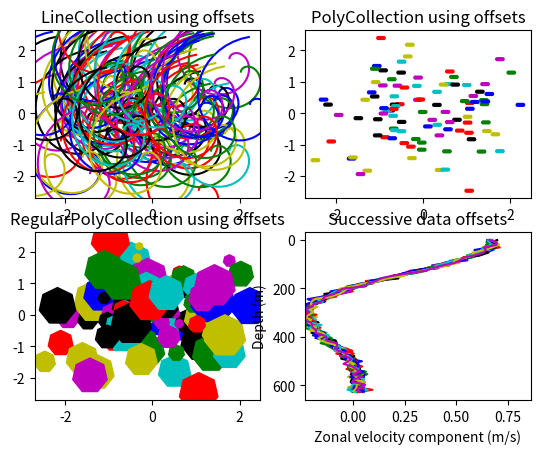

Recreate this plot in Python.
#!/usr/bin/env python
'''Demonstration of LineCollection, PolyCollection, and
RegularPolyCollection with autoscaling.

For the first two subplots, we will use spirals.  Their
size will be set in plot units, not data units.  Their positions
will be set in data units by using the "offsets" and "transOffset"
kwargs of the LineCollection and PolyCollection.

The third subplot will make regular polygons, with the same
type of scaling and positioning as in the first two.

The last subplot illustrates the use of "offsets=(xo,yo)",
that is, a single tuple instead of a list of tuples, to generate
successively offset curves, with the offset given in data
units.  This behavior is available only for the LineCollection.

'''

import matplotlib.pyplot as plt
from matplotlib import collections, transforms
from matplotlib.colors import colorConverter
import numpy as np


r = 1.
l = 2.

nverts_ = 50
theta = np.linspace(0,np.pi, nverts_)
x_r_c = r * np.sin(theta)+l
y_r_c = r * np.cos(theta)

theta = np.linspace(-np.pi,0, nverts_)
x_l_c = r * np.sin(theta)-l
y_l_c = r * np.cos(theta)

x = np.hstack((x_r_c,x_l_c)).reshape(-1,1)
y = np.hstack((y_r_c,y_l_c)).reshape(-1,1)

circle_pst = np.hstack((x,y))


nverts = 50
npts = 100

# Make some spirals
r = np.arange(nverts)
theta = np.linspace(0, 2*np.pi, nverts)
xx = r * np.sin(theta)
yy = r * np.cos(theta)
spiral = list(zip(xx, yy))

# Make some offsets
rs = np.random.RandomState([12345678])
xo = rs.randn(npts)
yo = rs.randn(npts)
xyo = list(zip(xo, yo))

# Make a list of colors cycling through the rgbcmyk series.
colors = [colorConverter.to_rgba(c)
          for c in ('r', 'g', 'b', 'c', 'y', 'm', 'k')]

fig, axes = plt.subplots(2, 2)
((ax1, ax2), (ax3, ax4)) = axes  # unpack the axes


col = collections.LineCollection([spiral], offsets=xyo,
                                 transOffset=ax1.transData)
trans = fig.dpi_scale_trans + transforms.Affine2D().scale(1.0/72.0)
col.set_transform(trans)  # the points to pixels transform
# Note: the first argument to the collection initializer
# must be a list of sequences of x,y tuples; we have only
# one sequence, but we still have to put it in a list.
ax1.add_collection(col, autolim=True)
# autolim=True enables autoscaling.  For collections with
# offsets like this, it is neither efficient nor accurate,
# but it is good enough to generate a plot that you can use
# as a starting point.  If you know beforehand the range of
# x and y that you want to show, it is better to set them
# explicitly, leave out the autolim kwarg (or set it to False),
# and omit the 'ax1.autoscale_view()' call below.

# Make a transform for the line segments such that their size is
# given in points:
col.set_color(colors)

ax1.autoscale_view()  # See comment above, after ax1.add_collection.
ax1.set_title('LineCollection using offsets')


# The same data as above, but fill the curves.
col = collections.PolyCollection([circle_pst], offsets=xyo,
                                 transOffset=ax2.transData)
trans = transforms.Affine2D().scale(fig.dpi/72.0)
col.set_transform(trans)  # the points to pixels transform
ax2.add_collection(col, autolim=True)
col.set_color(colors)


ax2.autoscale_view()
ax2.set_title('PolyCollection using offsets')

# 7-sided regular polygons

col = collections.RegularPolyCollection(7,
                                        sizes=np.fabs(xx) * 10.0, offsets=xyo,
                                        transOffset=ax3.transData)
trans = transforms.Affine2D().scale(fig.dpi / 72.0)
col.set_transform(trans)  # the points to pixels transform
ax3.add_collection(col, autolim=True)
col.set_color(colors)
ax3.autoscale_view()
ax3.set_title('RegularPolyCollection using offsets')


# Simulate a series of ocean current profiles, successively
# offset by 0.1 m/s so that they form what is sometimes called
# a "waterfall" plot or a "stagger" plot.

nverts = 60
ncurves = 20
offs = (0.1, 0.0)

yy = np.linspace(0, 2*np.pi, nverts)
ym = np.amax(yy)
xx = (0.2 + (ym - yy)/ym)**2 * np.cos(yy - 0.4)*0.5
segs = []
for i in range(ncurves):
    xxx = xx + 0.02*rs.randn(nverts)
    curve = list(zip(xxx, yy*100))
    segs.append(curve)

col = collections.LineCollection(segs, offsets=offs)
ax4.add_collection(col, autolim=True)
col.set_color(colors)
ax4.autoscale_view()
ax4.set_title('Successive data offsets')
ax4.set_xlabel('Zonal velocity component (m/s)')
ax4.set_ylabel('Depth (m)')
# Reverse the y-axis so depth increases downward
ax4.set_ylim(ax4.get_ylim()[::-1])


plt.show()